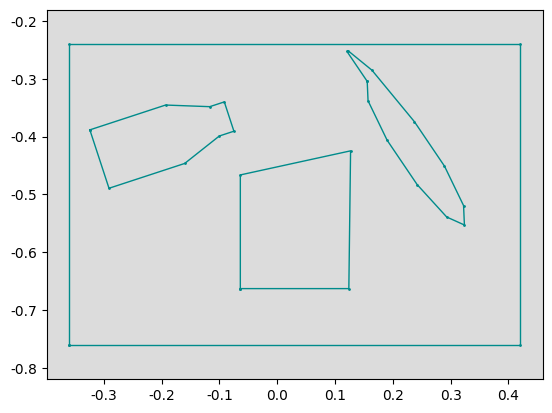

Here is the Python script that generated this plot:
import numpy as np
import matplotlib.pyplot as plt
from PIL import Image
import os
plt.rcParams['font.family'] = 'serif'
plt.rcParams['font.serif'] = ['Times New Roman']
fig, ax = plt.subplots(dpi=500)
ax.set_facecolor('gainsboro')
plt.axis('equal')
obs = np.array([
	[-0.360000, -0.760000],
	[0.420000, -0.760000],
	[0.420000, -0.240000],
	[-0.360000, -0.240000],
	[-0.360000, -0.760000],
])
ax.plot(obs[:, 0], obs[:, 1], '-o', color='darkcyan', markersize=1.0, linewidth=1.0)
obs = np.array([
	[-0.324178, -0.388224],
	[-0.193215, -0.345297],
	[-0.116771, -0.348111],
	[-0.091589, -0.339857],
	[-0.074974, -0.390546],
	[-0.100156, -0.398800],
	[-0.160102, -0.446320],
	[-0.291065, -0.489247],
	[-0.324178, -0.388224],
])
ax.plot(obs[:, 0], obs[:, 1], '-o', color='darkcyan', markersize=1.0, linewidth=1.0)
obs = np.array([
	[-0.063876, -0.662822],
	[-0.063876, -0.466172],
	[0.126841, -0.424516],
	[0.123834, -0.662822],
	[-0.063876, -0.662822],
])
ax.plot(obs[:, 0], obs[:, 1], '-o', color='darkcyan', markersize=1.0, linewidth=1.0)
obs = np.array([
	[0.155608, -0.304336],
	[0.120618, -0.252631],
	[0.122243, -0.251144],
	[0.163849, -0.285051],
	[0.237327, -0.374184],
	[0.289284, -0.450961],
	[0.322292, -0.519183],
	[0.323744, -0.552791],
	[0.293085, -0.538949],
	[0.242025, -0.482943],
	[0.190068, -0.406166],
	[0.157059, -0.337944],
	[0.155608, -0.304336],
])
ax.plot(obs[:, 0], obs[:, 1], '-o', color='darkcyan', markersize=1.0, linewidth=1.0)
plt.axis('equal')
plt.show()
